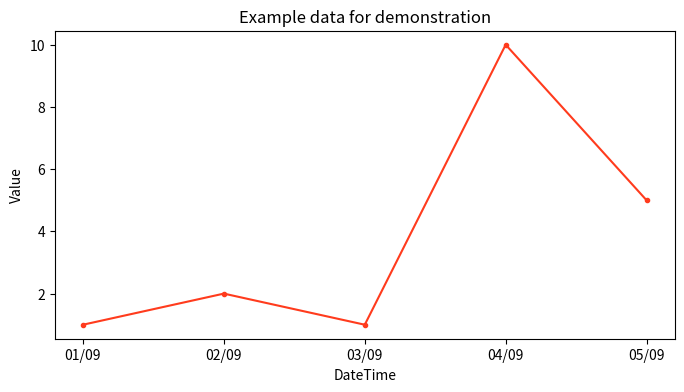

The script that saved this image:
import matplotlib.pyplot as plt
import pandas as pd

if __name__ == '__main__':
    # Prepare data
    data = {
        'Timestamp': ['01/09','02/09','03/09','04/09','05/09'],
        'Value': [1,2,1,10,5]
    }

    data_df = pd.DataFrame(data)

    # Initialize a canvas
    plt.figure(figsize=(8, 4), dpi=200)
    # Plot data into canvas
    plt.plot(data_df["Timestamp"], data_df["Value"], color="#FF3B1D", marker='.', linestyle="-")
    plt.title("Example data for demonstration")
    plt.xlabel("DateTime")
    plt.ylabel("Value")

    # Save as file
    plt.savefig("testFigure.png")
    # Directly display
    plt.show()
